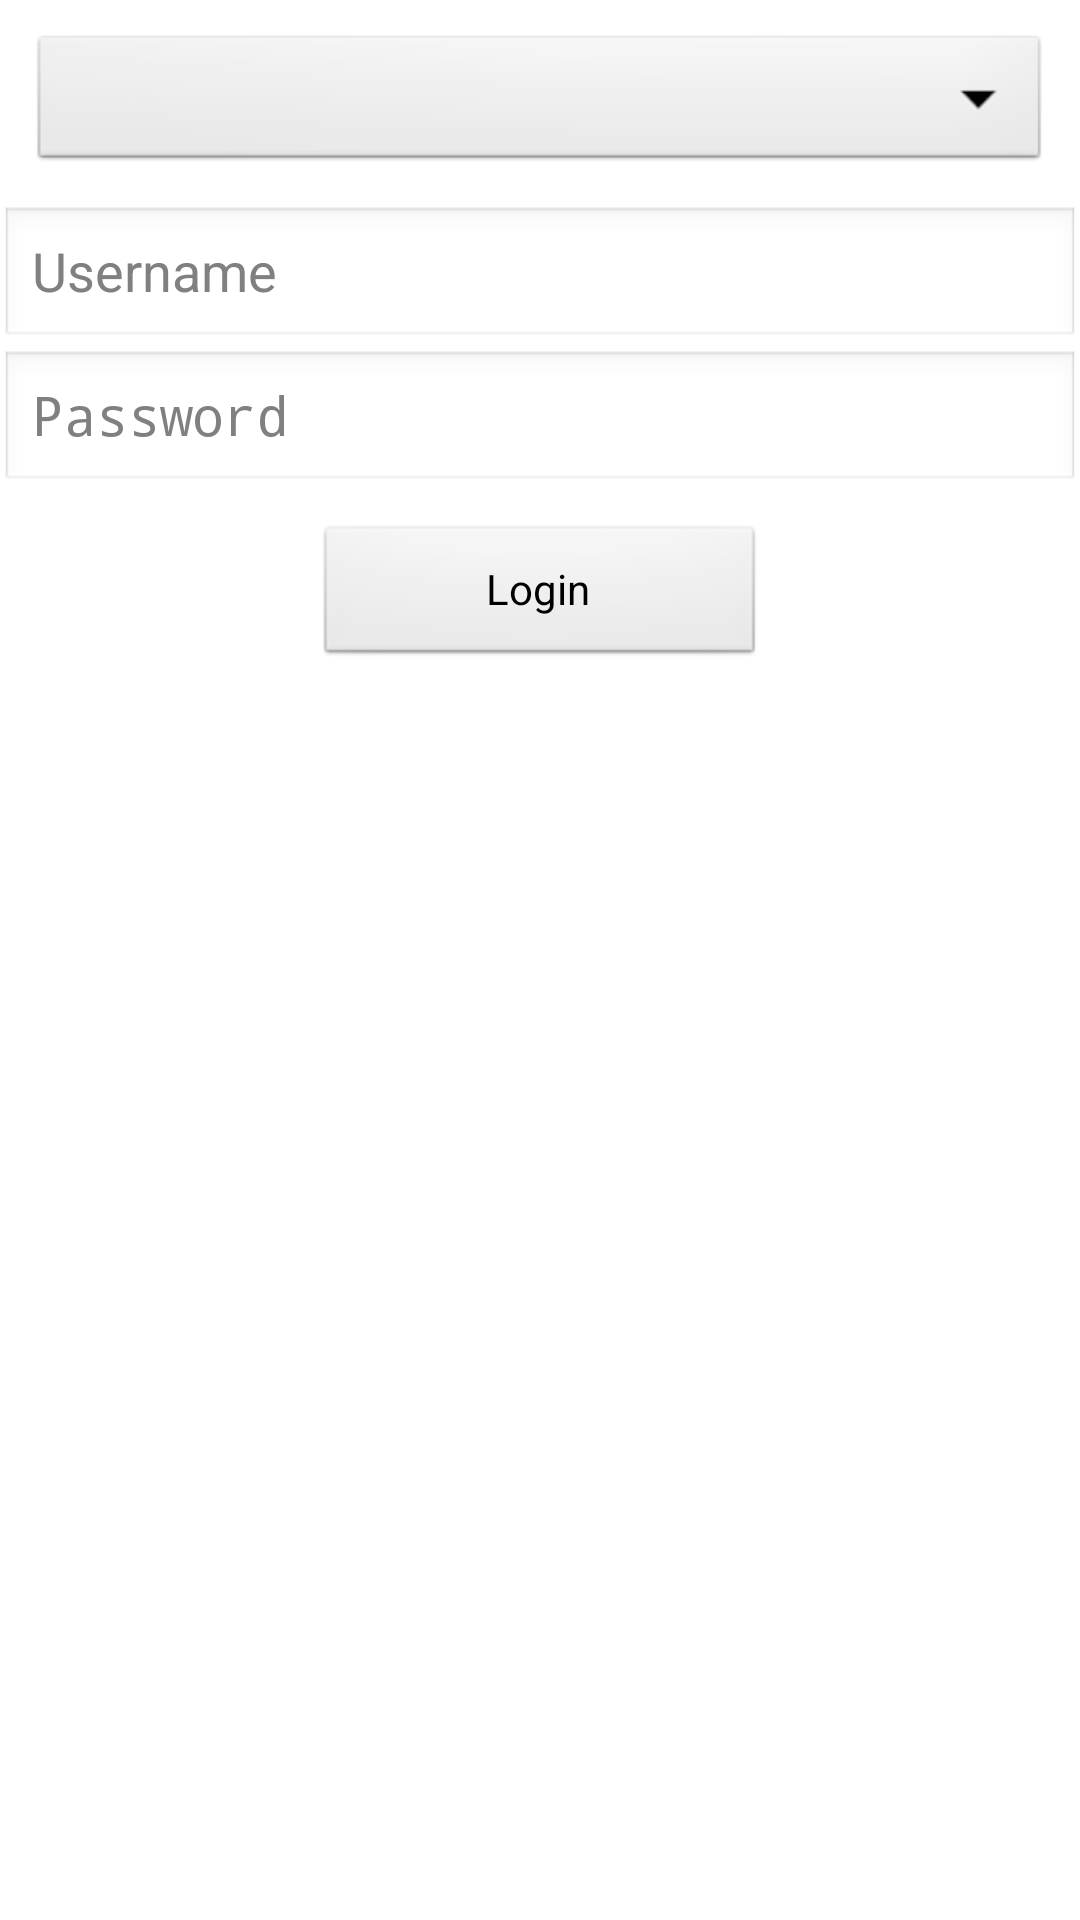

The Android layout XML behind this screen, and the referenced resources:
<!-- AndroidManifest.xml: application theme AppTheme -->
<!-- res/layout/fragment_login.xml -->
<?xml version="1.0" encoding="utf-8"?>
<RelativeLayout xmlns:android="http://schemas.android.com/apk/res/android"
    android:layout_width="match_parent"
    android:layout_height="match_parent"
    android:orientation="vertical" >

    <Spinner
        android:id="@+id/serverSpinner"
        android:layout_width="fill_parent"
        android:layout_height="wrap_content"
        android:layout_centerHorizontal="true"
        android:entries="@array/serverList"
        android:layout_margin="10dip" />

    <EditText
        android:id="@+id/loginUser"
        android:layout_width="fill_parent"
        android:layout_height="wrap_content"
        android:layout_centerHorizontal="true"
        android:layout_below="@id/serverSpinner"
        android:hint="@+string/username"
        android:ems="10" />
       
    <EditText
        android:id="@+id/loginPass"
        android:layout_width="match_parent"
        android:layout_height="wrap_content"
        android:layout_centerHorizontal="true"
        android:layout_below="@id/loginUser"
        android:hint="@+string/password"
        android:ems="10"
        android:inputType="textPassword" />
    
    <Button
        android:id="@+id/initiateLogin"
        android:layout_width="150dip"
        android:layout_height="wrap_content"
        android:layout_centerHorizontal="true"
        android:layout_below="@id/loginPass"
        android:gravity="center"
        android:text="@+string/loginButton"
        android:onClick="initiateLogin"
        android:layout_margin="10dip"
        />

</RelativeLayout>
<!-- resources referenced by this layout -->
<resources>
  <string name="loginButton">Login</string>
  <string name="password">Password</string>
  <string name="username">Username</string>
  <style name="AppTheme" parent="AppBaseTheme">
          
      </style>
  <style name="AppBaseTheme" parent="android:Theme.Light">
          
      </style>
</resources>
